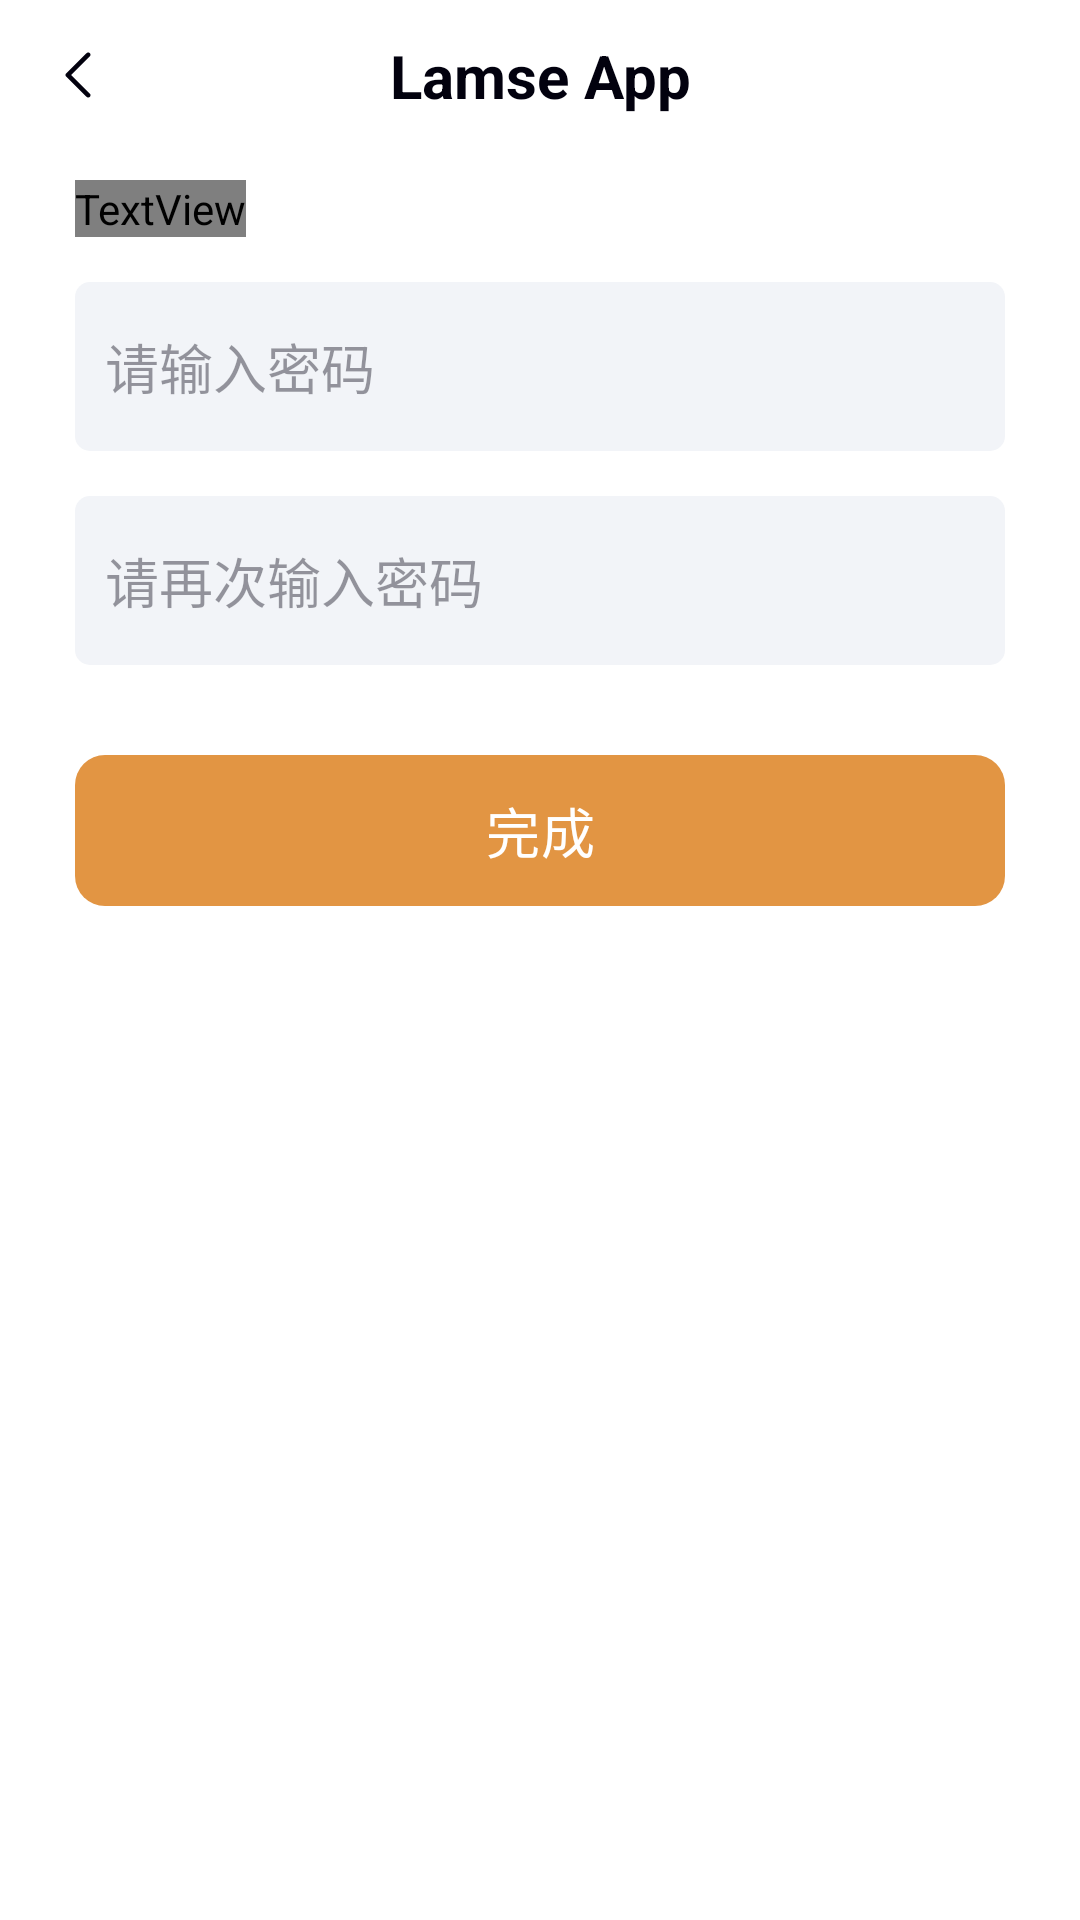

This screen was rendered from an Android layout file. Write that file and the resources it references.
<!-- AndroidManifest.xml: application theme AppTheme -->
<!-- res/layout/fragment_forget_pwd2.xml -->
<?xml version="1.0" encoding="utf-8"?>
<LinearLayout xmlns:android="http://schemas.android.com/apk/res/android"
    android:layout_width="match_parent"
    android:layout_height="match_parent"
    android:background="?attr/windowBg_1"
    android:fitsSystemWindows="true"
    android:orientation="vertical">

    <include layout="@layout/view_app_bar" />

    <TextView
        android:layout_width="wrap_content"
        android:layout_height="wrap_content"
        android:layout_marginStart="25dp"
        android:layout_marginTop="10dp"
        android:text="@string/set_pwd"
        android:textColor="?attr/text_1"
        android:textSize="?attr/tsp14" />

    <EditText
        android:id="@+id/pwd1"
        style="@style/XTEditTextStyle"
        android:layout_width="match_parent"
        android:layout_height="wrap_content"
        android:layout_marginHorizontal="25dp"
        android:layout_marginTop="15dp"
        android:background="@drawable/selector_edit_r5"
        android:hint="@string/plz_input_password"
        android:inputType="textPassword"
        android:paddingHorizontal="10dp" />

    <EditText
        android:id="@+id/pwd2"
        style="@style/XTEditTextStyle"
        android:layout_width="match_parent"
        android:layout_height="wrap_content"
        android:layout_marginHorizontal="25dp"
        android:layout_marginTop="15dp"
        android:background="@drawable/selector_edit_r5"
        android:hint="@string/plz_input_password_again"
        android:inputType="textPassword"
        android:paddingHorizontal="10dp" />

    <com.google.android.material.button.MaterialButton
        android:id="@+id/finish"
        style="@style/XTFillButton"
        android:layout_width="match_parent"
        android:layout_height="wrap_content"
        android:layout_marginHorizontal="25dp"
        android:layout_marginTop="30dp"
        android:text="@string/finish" />

</LinearLayout>
<!-- res/layout/view_app_bar.xml (included above) -->
<?xml version="1.0" encoding="utf-8"?>
<androidx.constraintlayout.widget.ConstraintLayout xmlns:android="http://schemas.android.com/apk/res/android"
    xmlns:app="http://schemas.android.com/apk/res-auto"
    xmlns:tools="http://schemas.android.com/tools"
    android:id="@+id/lmAppBar"
    android:layout_width="match_parent"
    android:layout_height="50dp"
    android:background="@color/windowBg_1"
    android:gravity="center_vertical"
    android:orientation="horizontal">

    <TextView
        android:id="@+id/appTitle"
        android:layout_width="wrap_content"
        android:layout_height="wrap_content"
        android:layout_gravity="center"
        android:layout_marginHorizontal="10dp"
        android:layout_weight="1"
        android:gravity="center"
        android:textColor="@color/text_1"
        android:textSize="20sp"
        android:textStyle="bold"
        app:layout_constraintBottom_toBottomOf="parent"
        app:layout_constraintEnd_toEndOf="parent"
        app:layout_constraintStart_toStartOf="parent"
        app:layout_constraintTop_toTopOf="parent"
        tools:text="@string/app_main_name" />

    <ImageView
        android:id="@+id/appBack"
        android:layout_width="55dp"
        android:layout_height="match_parent"
        android:layout_gravity="center_vertical"
        android:background="@drawable/ripple_effect"
        android:backgroundTint="@color/transparent"
        android:paddingHorizontal="15dp"
        android:paddingVertical="15dp"
        android:scaleType="fitCenter"
        android:src="@drawable/ic_back"
        app:layout_constraintBottom_toBottomOf="parent"
        app:layout_constraintStart_toStartOf="parent"
        app:layout_constraintTop_toTopOf="parent" />

    <ImageView
        android:id="@+id/appClose"
        android:layout_width="55dp"
        android:layout_height="match_parent"
        android:layout_gravity="center_vertical"
        android:background="@drawable/ripple_effect"
        android:backgroundTint="@color/transparent"
        android:paddingHorizontal="15dp"
        android:paddingVertical="15dp"
        android:scaleType="fitCenter"
        android:src="@drawable/ic_linear_close"
        android:visibility="gone"
        app:layout_constraintBottom_toBottomOf="parent"
        app:layout_constraintStart_toEndOf="@id/appBack"
        app:layout_constraintTop_toTopOf="parent" />

    <ImageView
        android:id="@+id/appRightIcon"
        android:layout_width="55dp"
        android:layout_height="match_parent"
        android:layout_gravity="center_vertical|end"
        android:background="@drawable/ripple_effect"
        android:backgroundTint="@color/transparent"
        android:paddingHorizontal="15dp"
        android:scaleType="fitCenter"
        android:src="@drawable/ic_add_size20"
        android:visibility="invisible"
        app:layout_constraintBottom_toBottomOf="parent"
        app:layout_constraintEnd_toEndOf="parent"
        app:layout_constraintTop_toTopOf="parent"
        tools:visibility="visible" />

    <TextView
        android:id="@+id/appRightTv"
        android:layout_width="wrap_content"
        android:layout_height="match_parent"
        android:layout_gravity="center_vertical|end"
        android:background="@drawable/ripple_effect"
        android:backgroundTint="@color/transparent"
        android:gravity="center"
        android:paddingHorizontal="15dp"
        android:scaleType="fitCenter"
        android:textColor="@color/text_1"
        android:textSize="16sp"
        android:visibility="invisible"
        app:layout_constraintBottom_toBottomOf="parent"
        app:layout_constraintEnd_toEndOf="parent"
        app:layout_constraintTop_toTopOf="parent"
        tools:text="@string/app_main_name"
        tools:visibility="gone" />

</androidx.constraintlayout.widget.ConstraintLayout>
<!-- resources referenced by this layout -->
<resources>
  <color name="text_1">#02010E</color>
  <color name="transparent">@android:color/transparent</color>
  <color name="windowBg_1">#FFFFFF</color>
  <string name="app_main_name">Lamse App</string>
  <string name="finish">完成</string>
  <string name="plz_input_password">请输入密码</string>
  <string name="plz_input_password_again">请再次输入密码</string>
  <string name="set_pwd">设置密码</string>
  <color name="md_theme_primary">#FFE29543</color>
  <color name="md_theme_onPrimary">#FFFFFF</color>
  <color name="md_theme_primaryContainer">#D6E3FF</color>
  <color name="md_theme_onPrimaryContainer">#001B3E</color>
  <color name="md_theme_secondary">#565F71</color>
  <color name="md_theme_onSecondary">#FFFFFF</color>
  <color name="md_theme_secondaryContainer">#DAE2F9</color>
  <color name="md_theme_onSecondaryContainer">#131C2B</color>
  <color name="md_theme_tertiary">#705575</color>
  <color name="md_theme_onTertiary">#FFFFFF</color>
  <color name="md_theme_tertiaryContainer">#FAD8FD</color>
  <color name="md_theme_onTertiaryContainer">#28132E</color>
  <color name="md_theme_error">#BA1A1A</color>
  <color name="md_theme_onError">#FFFFFF</color>
  <color name="md_theme_errorContainer">#FFDAD6</color>
  <color name="md_theme_onErrorContainer">#410002</color>
  <color name="md_theme_background">#F9F9FF</color>
  <color name="md_theme_onBackground">#191C20</color>
  <color name="md_theme_surface">#F9F9FF</color>
  <color name="md_theme_onSurface">#191C20</color>
  <color name="md_theme_surfaceVariant">#E0E2EC</color>
  <color name="md_theme_onSurfaceVariant">#44474E</color>
  <color name="md_theme_outline">#74777F</color>
  <color name="md_theme_outlineVariant">#C4C6D0</color>
  <color name="md_theme_inverseSurface">#2E3036</color>
  <color name="md_theme_inverseOnSurface">#F0F0F7</color>
  <color name="md_theme_inversePrimary">#AAC7FF</color>
  <color name="md_theme_primaryFixed">#D6E3FF</color>
  <color name="md_theme_onPrimaryFixed">#001B3E</color>
  <color name="md_theme_primaryFixedDim">#AAC7FF</color>
  <color name="md_theme_onPrimaryFixedVariant">#284777</color>
  <color name="md_theme_secondaryFixed">#DAE2F9</color>
  <color name="md_theme_onSecondaryFixed">#131C2B</color>
  <color name="md_theme_secondaryFixedDim">#BEC6DC</color>
  <color name="md_theme_onSecondaryFixedVariant">#3E4759</color>
  <color name="md_theme_tertiaryFixed">#FAD8FD</color>
  <color name="md_theme_onTertiaryFixed">#28132E</color>
  <color name="md_theme_tertiaryFixedDim">#DDBCE0</color>
  <color name="md_theme_onTertiaryFixedVariant">#573E5C</color>
  <color name="md_theme_surfaceDim">#D9D9E0</color>
  <color name="md_theme_surfaceBright">#F9F9FF</color>
  <color name="md_theme_surfaceContainerLowest">#FFFFFF</color>
  <color name="md_theme_surfaceContainerLow">#F3F3FA</color>
  <color name="md_theme_surfaceContainer">#EDEDF4</color>
  <color name="md_theme_surfaceContainerHigh">#E7E8EE</color>
  <color name="md_theme_surfaceContainerHighest">#E2E2E9</color>
  <color name="no_focus">#F5F4F9</color>
  <color name="no_focus_active">#E6E4EC</color>
  <color name="no_focus_disable">#C2C1C5</color>
  <color name="text_2">#CC02010E</color>
  <color name="text_3">#9902010E</color>
  <color name="text_4">#6602010E</color>
  <color name="text_1_rev">#FFFFFF</color>
  <color name="text_2_rev">#CCFFFFFF</color>
  <color name="text_3_rev">#99FFFFFF</color>
  <color name="text_4_rev">#66FFFFFF</color>
  <color name="windowBg_2">#FFF2F4F8</color>
  <color name="windowBg_3">#FFF3F3F3</color>
  <color name="windowBg_4">#FFE5E5E5</color>
  <color name="alpha_black_1">#70000000</color>
  <color name="divider_1">#1A040415</color>
  <color name="divider_2">#66FFFFFF</color>
  <color name="light_ripple_color">#22E29543</color>
</resources>
